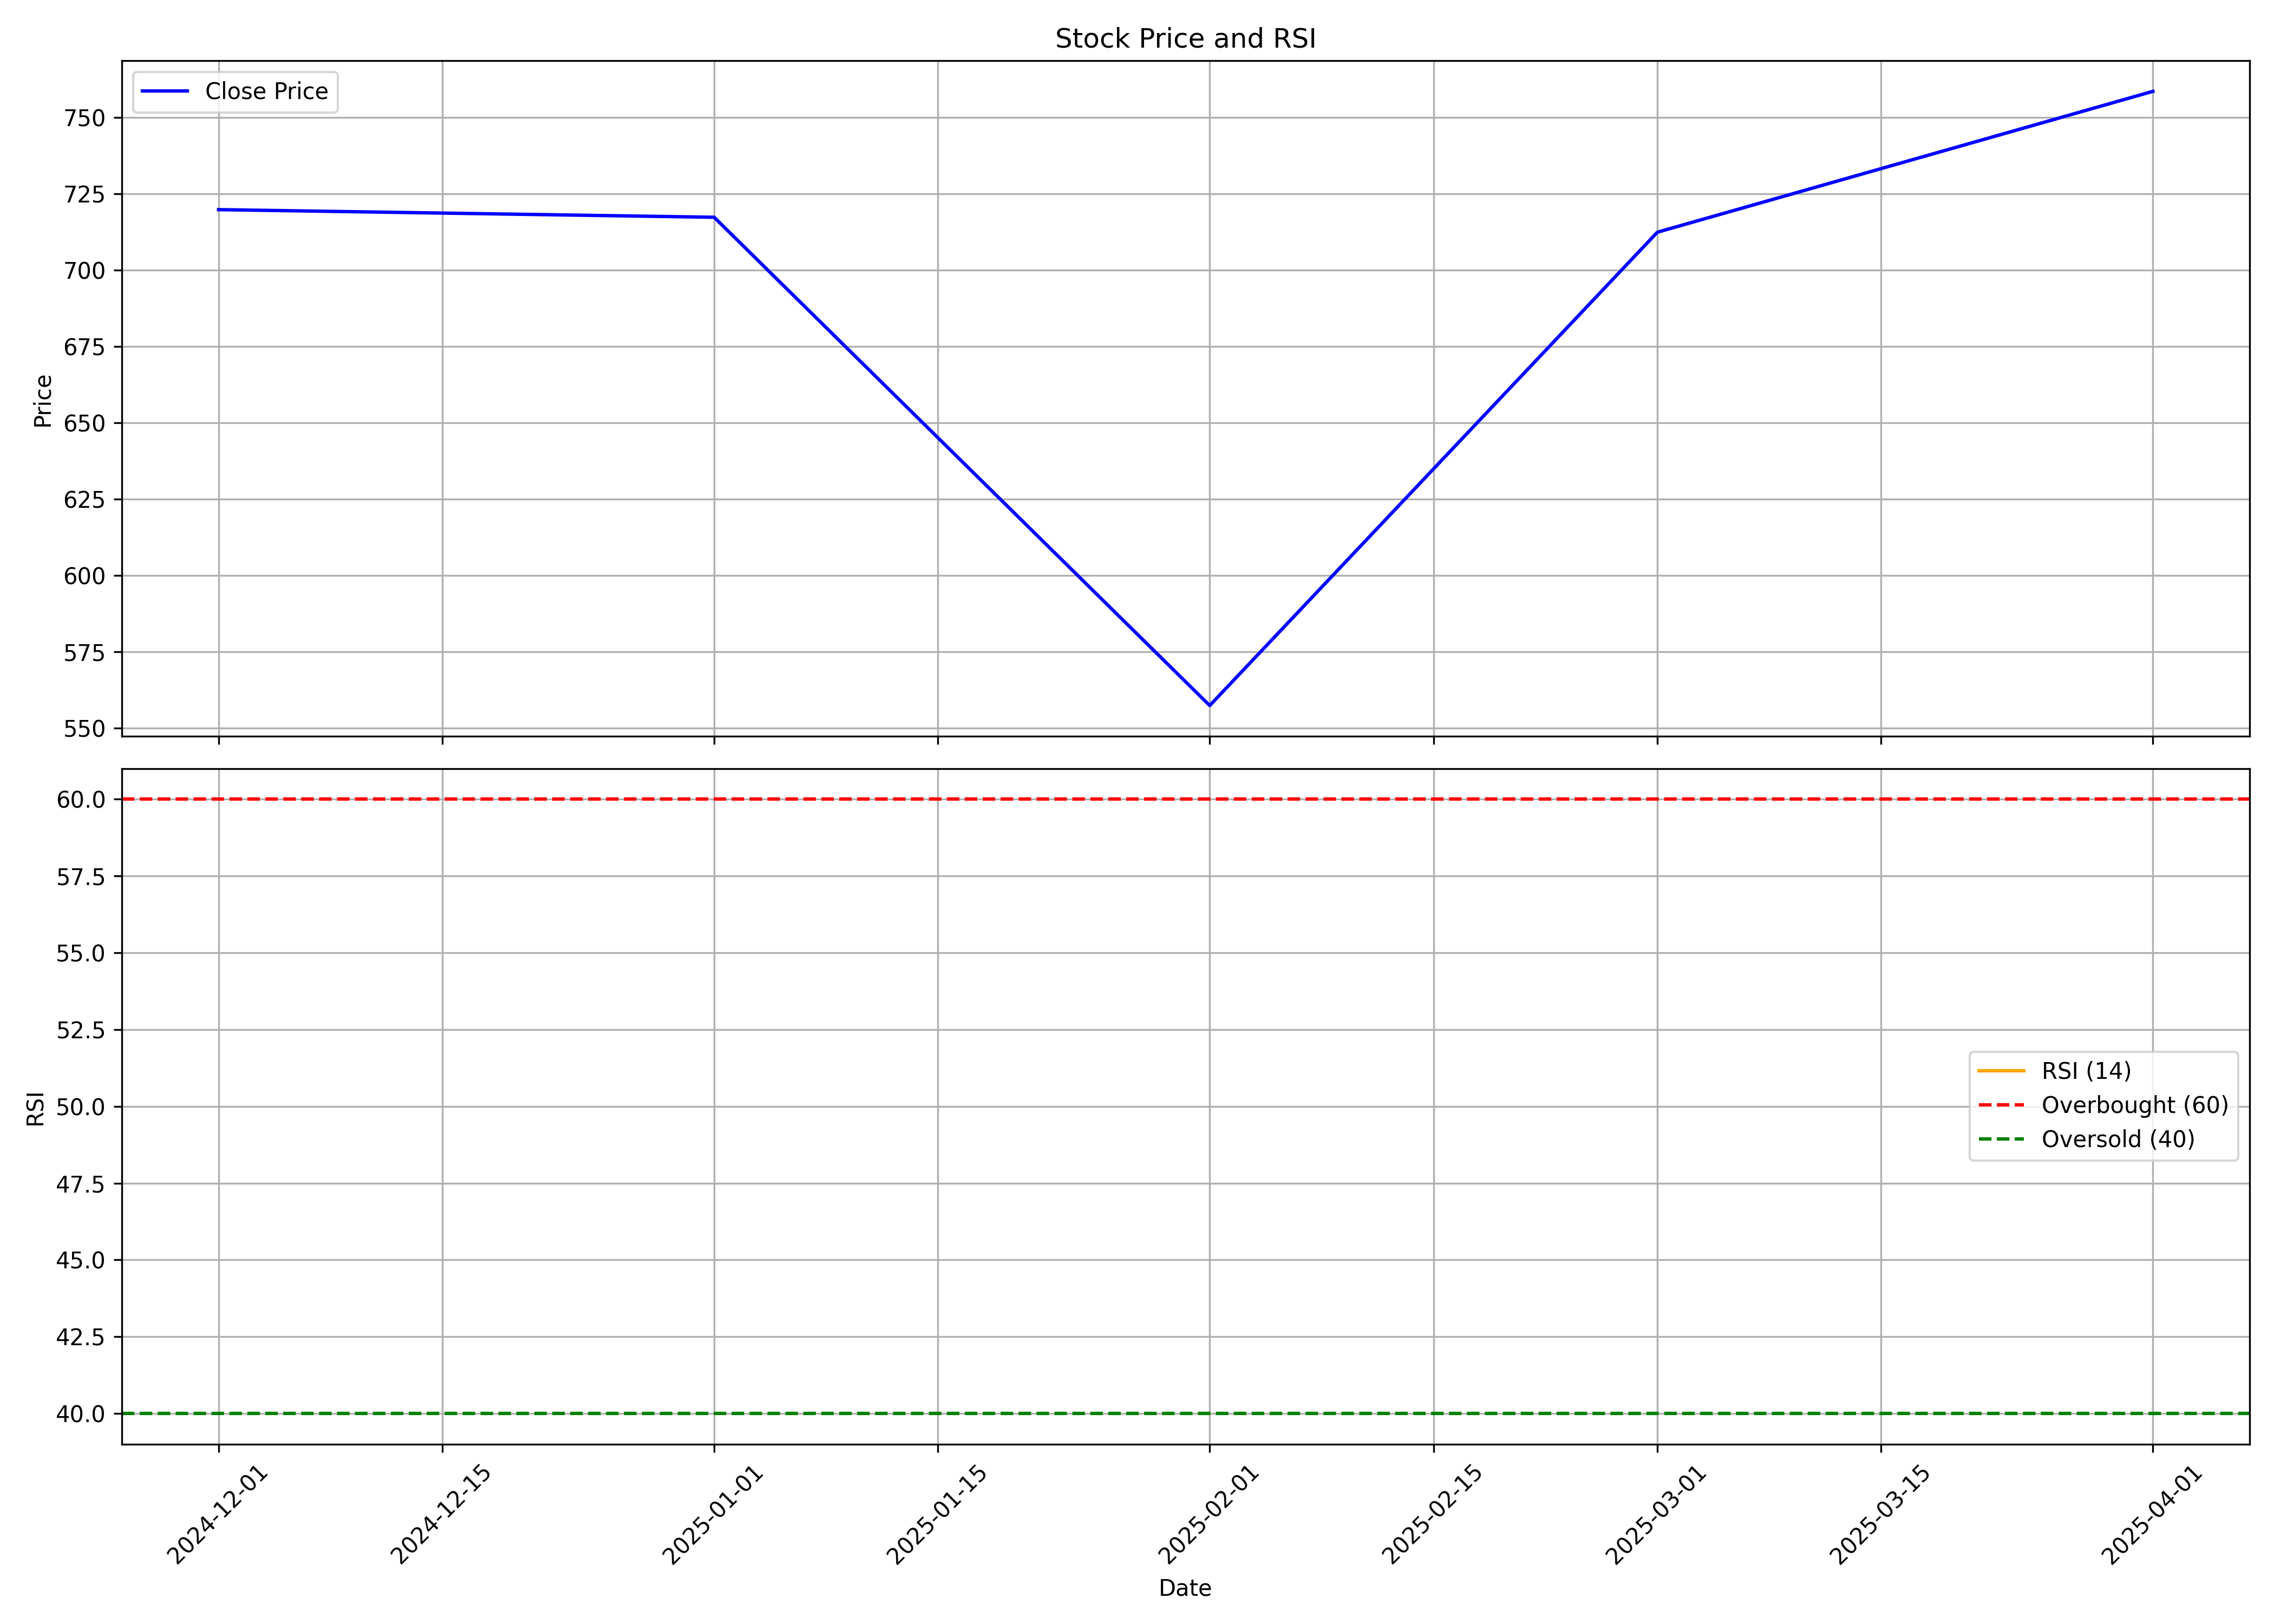

The table this chart was drawn from, first rows:
, Unnamed: 0, date, symbol, open, high, low, close, volume, rsi
0, 0, 2024-12-01, VENTIVE, 716.0, 749.0, 695.2, 719.8, 14036292, 
1, 1, 2025-01-01, VENTIVE, 724.8, 774.5, 612.3, 717.3, 12954111, 
2, 2, 2025-02-01, VENTIVE, 725, 789.0, 550.0, 557.4, 6113597, 
3, 3, 2025-03-01, VENTIVE, 560.2, 810.4, 523.4, 712.5, 6052884, 
4, 4, 2025-04-01, VENTIVE, 710.0, 806.5, 619.2, 758.6, 2907030, 
